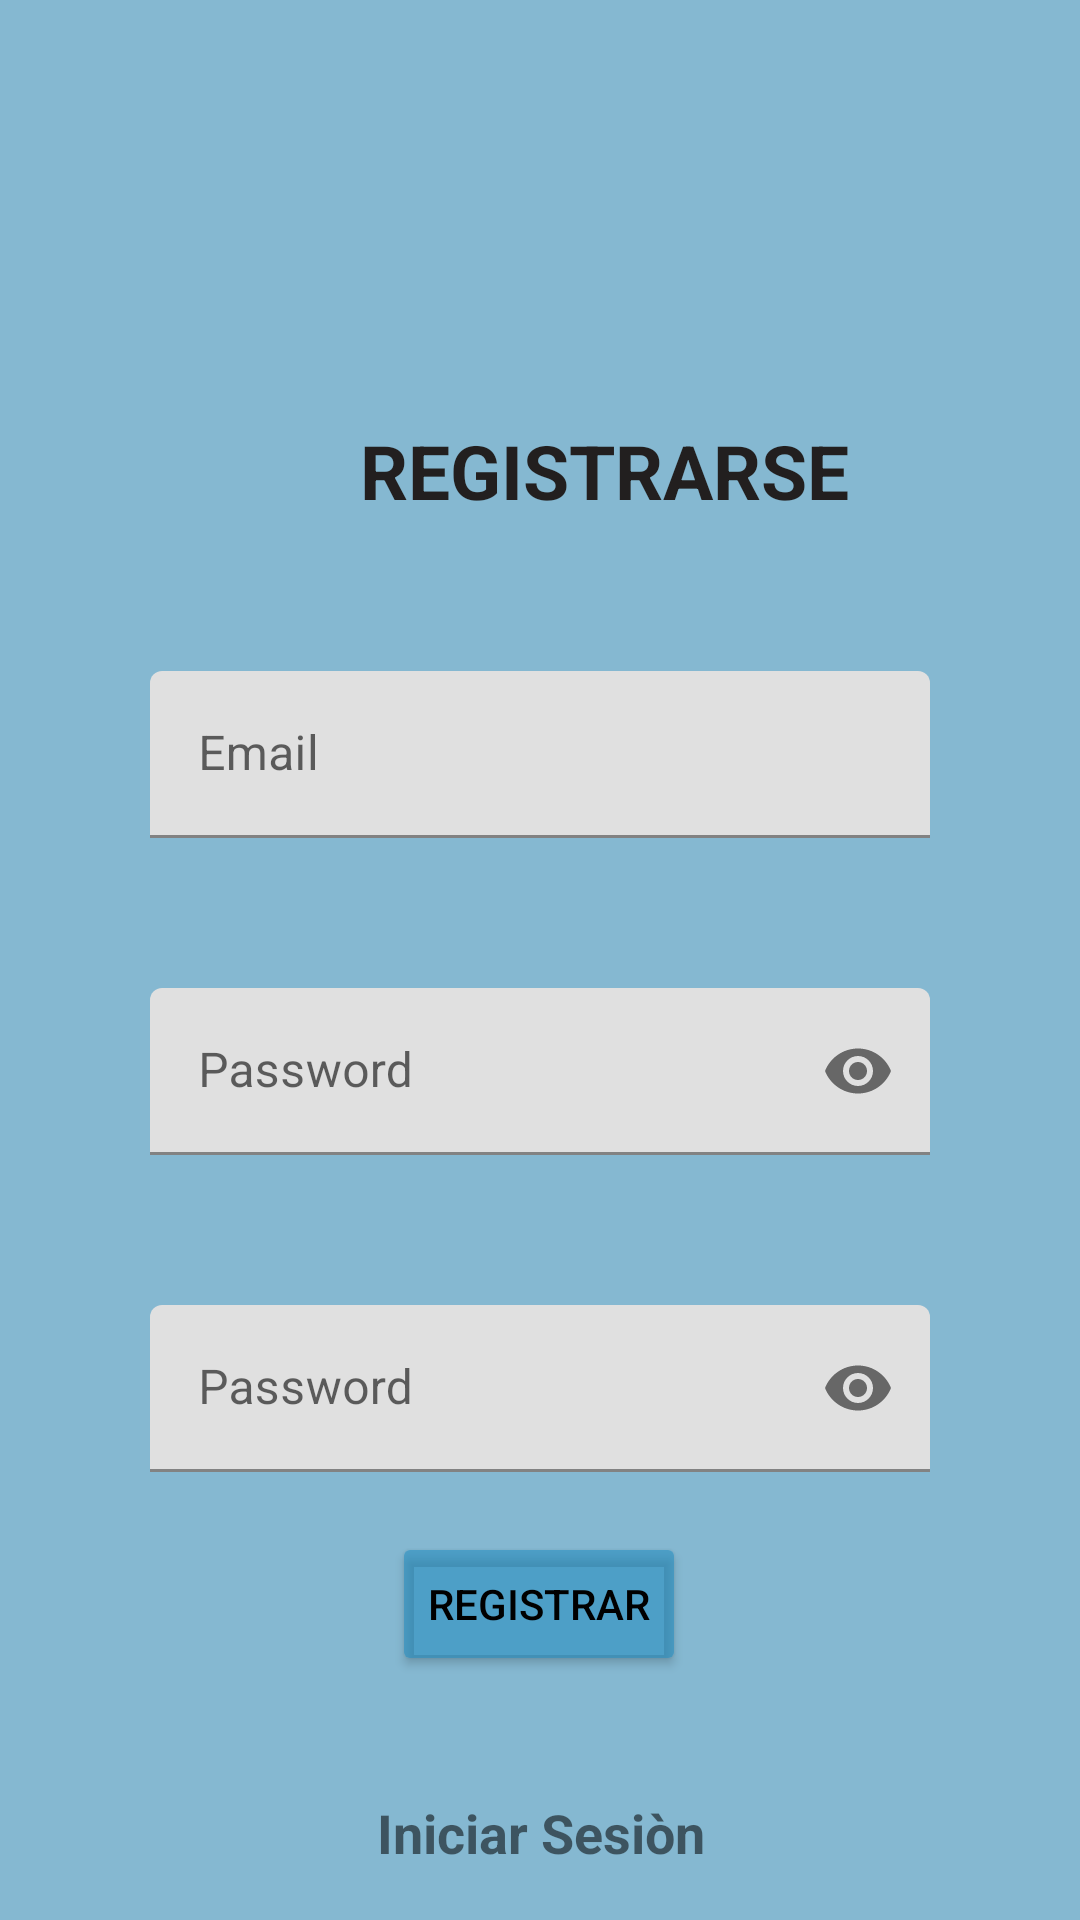

Write the Android layout XML for this screen, with the resource values it uses.
<!-- AndroidManifest.xml: application theme Theme.ProyectoBienestarSV -->
<!-- res/layout/activity_sign_up.xml -->
<?xml version="1.0" encoding="utf-8"?>
<androidx.constraintlayout.widget.ConstraintLayout xmlns:android="http://schemas.android.com/apk/res/android"
    xmlns:app="http://schemas.android.com/apk/res-auto"
    xmlns:tools="http://schemas.android.com/tools"
    android:layout_width="match_parent"
    android:layout_height="match_parent"
    android:background="#C15EA2C3"
    tools:context=".SignUpActivity">


    <TextView
        android:id="@+id/textView"
        android:layout_width="wrap_content"
        android:layout_height="wrap_content"
        android:layout_marginTop="140dp"
        android:text="REGISTRARSE"
        android:textColor="#221F1F"
        android:textSize="25sp"
        android:textStyle="bold"
        android:translationX="120sp"
        app:layout_constraintStart_toStartOf="parent"
        app:layout_constraintTop_toTopOf="parent" />



    <com.google.android.material.textfield.TextInputLayout
        android:id="@+id/textInputLayoutEmail"
        android:layout_width="match_parent"
        android:layout_height="wrap_content"
        android:layout_margin="50dp"
        app:layout_constraintEnd_toEndOf="parent"
        app:layout_constraintHorizontal_bias="0.5"
        app:layout_constraintStart_toStartOf="parent"
        app:layout_constraintTop_toBottomOf="@+id/textView"
        app:startIconDrawable="@drawable/ic_email">

        <com.google.android.material.textfield.TextInputEditText
            android:id="@+id/etEmail"
            android:layout_width="match_parent"
            android:layout_height="wrap_content"
            android:hint="Email" />
    </com.google.android.material.textfield.TextInputLayout>

    <com.google.android.material.textfield.TextInputLayout
        android:id="@+id/textInputLayoutPassword"
        android:layout_width="match_parent"
        android:layout_height="wrap_content"
        android:layout_margin="50dp"
        app:layout_constraintEnd_toEndOf="parent"
        app:layout_constraintHorizontal_bias="0.5"
        app:layout_constraintStart_toStartOf="parent"
        app:layout_constraintTop_toBottomOf="@+id/textInputLayoutEmail"
        app:passwordToggleEnabled="true"
        app:startIconDrawable="@drawable/ic_lock">

        <com.google.android.material.textfield.TextInputEditText
            android:id="@+id/etPassword"
            android:layout_width="match_parent"
            android:layout_height="wrap_content"
            android:hint="Password"
            android:inputType="textPassword" />
    </com.google.android.material.textfield.TextInputLayout>

    <com.google.android.material.textfield.TextInputLayout
        android:id="@+id/textInputLayoutConfirmPassword"
        android:layout_width="match_parent"
        android:layout_height="wrap_content"
        android:layout_margin="50dp"
        app:layout_constraintEnd_toEndOf="parent"
        app:layout_constraintHorizontal_bias="0.5"
        app:layout_constraintStart_toStartOf="parent"
        app:layout_constraintTop_toBottomOf="@+id/textInputLayoutPassword"
        app:passwordToggleEnabled="true"
        app:startIconDrawable="@drawable/ic_lock">

        <com.google.android.material.textfield.TextInputEditText
            android:id="@+id/etconfirmPassword"
            android:layout_width="match_parent"
            android:layout_height="wrap_content"
            android:hint="Password"
            android:inputType="textPassword" />
    </com.google.android.material.textfield.TextInputLayout>

    <Button
        android:id="@+id/btnSign"
        android:layout_width="wrap_content"
        android:layout_height="wrap_content"
        android:layout_margin="20sp"
        android:layout_marginTop="44dp"
        android:backgroundTint="#90228CBF"
        android:text="REGISTRAR"
        android:textColor="@color/black"
        app:icon="@drawable/ic_check"
        app:layout_constraintEnd_toEndOf="parent"
        app:layout_constraintHorizontal_bias="0.498"
        app:layout_constraintStart_toStartOf="parent"
        app:layout_constraintTop_toBottomOf="@+id/textInputLayoutConfirmPassword" />

    <TextView
        android:id="@+id/textView2"
        android:layout_width="wrap_content"
        android:layout_height="wrap_content"
        android:layout_marginTop="40dp"
        android:text="Iniciar Sesiòn"
        android:textSize="18sp"
        android:textStyle="bold"
        app:layout_constraintEnd_toEndOf="parent"
        app:layout_constraintHorizontal_bias="0.501"
        app:layout_constraintStart_toStartOf="parent"
        app:layout_constraintTop_toBottomOf="@+id/btnSign" />


</androidx.constraintlayout.widget.ConstraintLayout>
<!-- resources referenced by this layout -->
<resources>
  <color name="black">#FF000000</color>
  <style name="Theme.ProyectoBienestarSV" parent="Theme.MaterialComponents.DayNight.DarkActionBar">
          
          <item name="colorPrimary">@color/purple_500</item>
          <item name="colorPrimaryVariant">@color/purple_700</item>
          <item name="colorOnPrimary">@color/white</item>
          
          <item name="colorSecondary">@color/teal_200</item>
          <item name="colorSecondaryVariant">@color/teal_700</item>
          <item name="colorOnSecondary">@color/black</item>
          
          <item name="android:statusBarColor">?attr/colorPrimaryVariant</item>
          
      </style>
  <color name="purple_500">#FF6200EE</color>
  <color name="purple_700">#FF3700B3</color>
  <color name="white">#FFFFFFFF</color>
  <color name="teal_200">#FF03DAC5</color>
  <color name="teal_700">#FF018786</color>
</resources>
